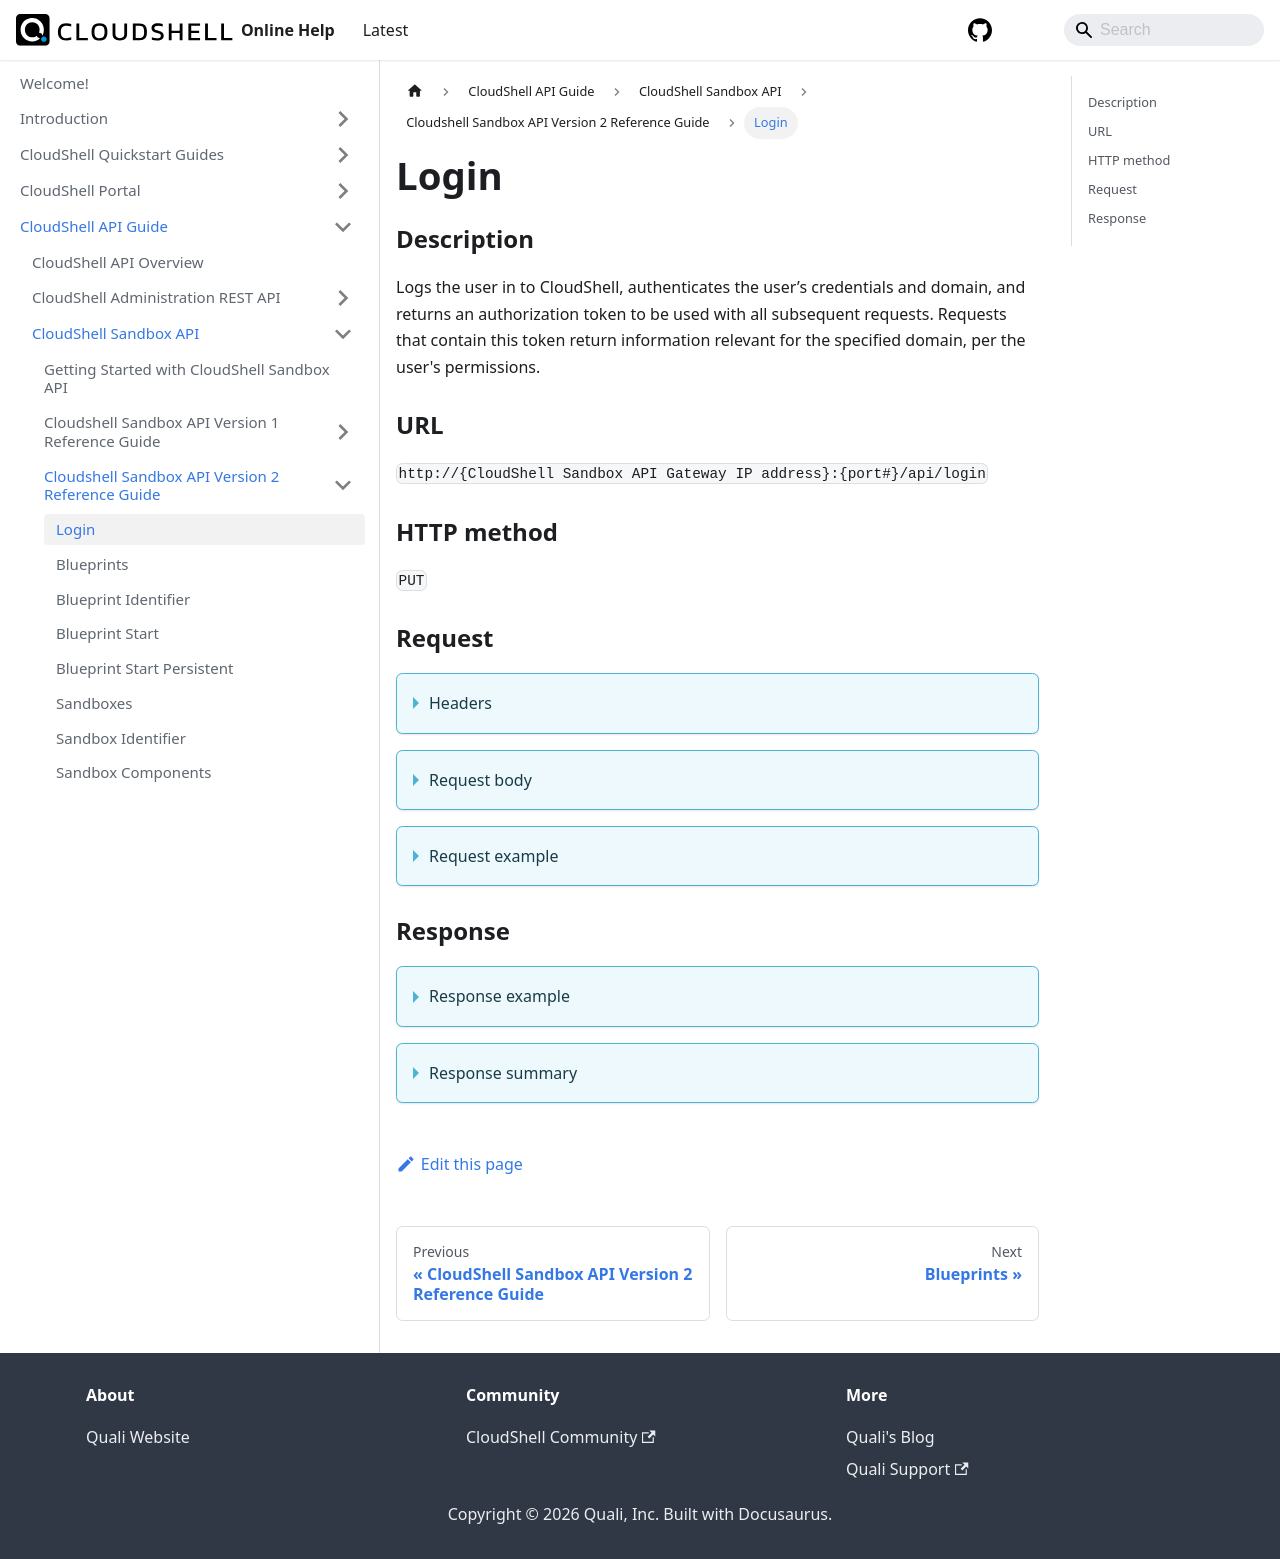

repository: QualiSystems/cloudshell-help · page: api-guide/cs-sandbox-api/cs-sandbox-api-version-2-reference-guide/login.html · generator: docusaurus

---
sidebar_position: 1
---

# Login

### Description

Logs the user in to CloudShell, authenticates the user’s credentials and domain, and returns an authorization token to be used with all subsequent requests. Requests that contain this token return information relevant for the specified domain, per the user's permissions.

### URL

`http://{CloudShell Sandbox API Gateway IP address}:{port#}/api/login`

### HTTP method

`PUT`

### Request

<details>
<summary>Headers</summary>

Example header format for the `login` method:

`Content-Type: application/json`

</details>

<details>
<summary>Request body</summary>

The user credentials (in JSON format). The parameters of the `login` method include:

| Parameter | Description |
| --- | --- |
| `username` | The user's name. `(string)` |
| `password` | The user's password. `(string)` |
| `domain` | The user's domain. `(string)` |

</details>

<details>
<summary>Request example</summary>

Example request input for the `login` method in JSON format:

```javascript
{
   "username":"admin",
   "password":"admin",
   "domain":"Global"
}
```
</details>

### Response

<details>
<summary>Response example</summary>

The following is a sample authorization token returned by the `login` method:

`"a0IAmINiGUmVsoJS9IeG1A=="`
</details>

<details>
<summary>Response summary</summary>

The `login` method returns an authorization token that must be added to the header of each API method.

</details>
